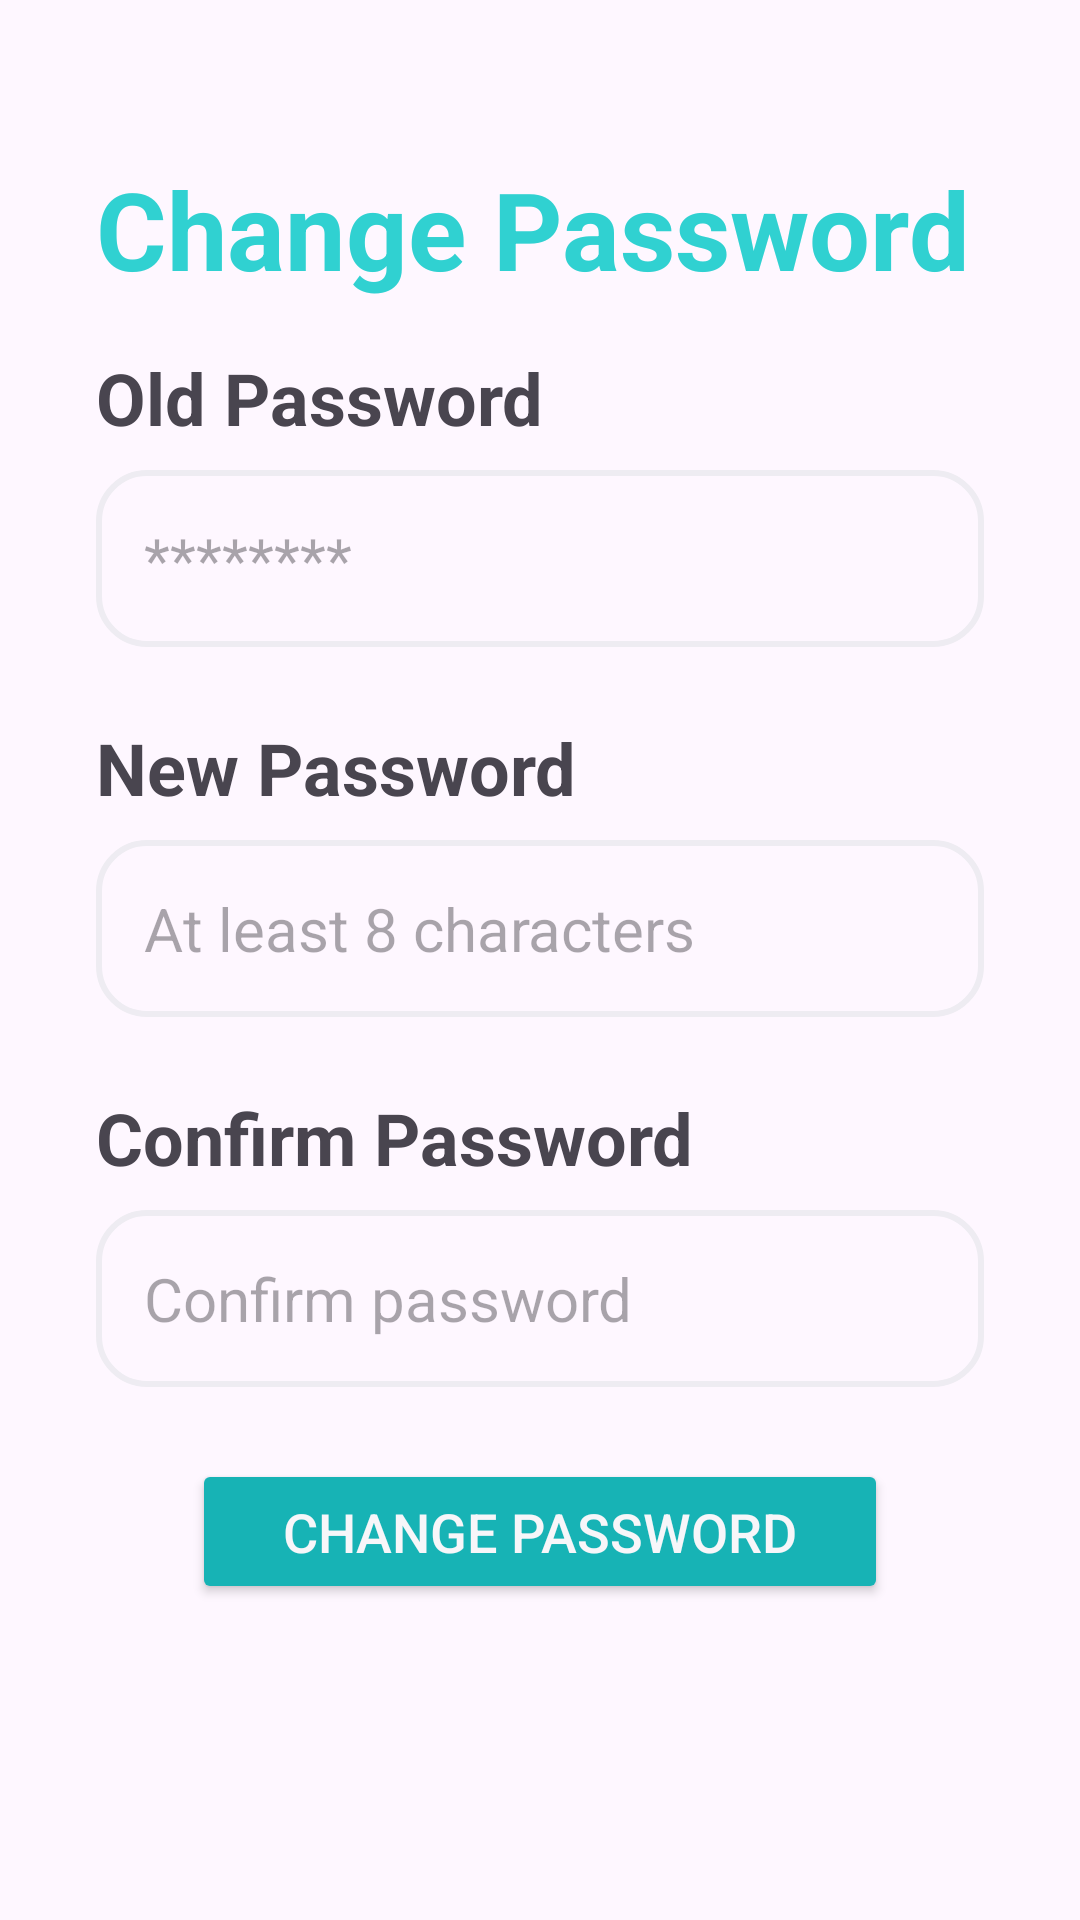

The Android layout XML behind this screen, and the referenced resources:
<!-- AndroidManifest.xml: application theme Theme.Learncrypto -->
<!-- res/layout/activity_change_password.xml -->
<ScrollView xmlns:android="http://schemas.android.com/apk/res/android"
    xmlns:tools="http://schemas.android.com/tools"
    android:layout_width="match_parent"
    android:layout_height="match_parent"
    android:orientation="vertical"
    android:paddingHorizontal="@dimen/space_8"
    android:paddingTop="@dimen/space_12"
    android:paddingBottom="@dimen/space_24"
    android:clipToPadding="false"
    tools:ignore="HardcodedText,UnusedAttribute,Autofill"
    tools:context=".ChangePasswordActivity">

    <LinearLayout
        android:layout_width="match_parent"
        android:layout_height="wrap_content"
        android:orientation="vertical">


        <TextView
            android:layout_width="match_parent"
            android:layout_height="wrap_content"
            android:text="Change Password"
            android:textSize="@dimen/text_4xl"
            android:textStyle="bold"
            android:textColor="@color/primary_400"
            android:layout_marginVertical="@dimen/space_1"
            />

        <LinearLayout
            android:layout_width="match_parent"
            android:layout_height="wrap_content"
            android:orientation="vertical"
            android:paddingVertical="@dimen/space_3">

            <TextView
                android:layout_width="match_parent"
                android:layout_height="wrap_content"
                android:textSize="@dimen/text_2xl"
                android:textStyle="bold"
                android:text="Old Password"
                android:layout_marginBottom="@dimen/space_2"
                />

            <EditText
                android:id="@+id/old_password_input"
                android:layout_width="match_parent"
                android:layout_height="wrap_content"
                android:hint="********"
                android:inputType="textPassword"
                android:background="@drawable/input_style"
                android:padding="@dimen/space_4"
                android:textSize="@dimen/text_xl"
                />

        </LinearLayout>

        <LinearLayout
            android:layout_width="match_parent"
            android:layout_height="wrap_content"
            android:orientation="vertical"
            android:paddingVertical="@dimen/space_3">

            <TextView
                android:layout_width="match_parent"
                android:layout_height="wrap_content"
                android:textSize="@dimen/text_2xl"
                android:textStyle="bold"
                android:text="New Password"
                android:layout_marginBottom="@dimen/space_2"
                />

            <EditText
                android:id="@+id/new_password_input"
                android:layout_width="match_parent"
                android:layout_height="wrap_content"
                android:hint="At least 8 characters"
                android:inputType="textPassword"
                android:background="@drawable/input_style"
                android:padding="@dimen/space_4"
                android:textSize="@dimen/text_xl"
                />

        </LinearLayout>

        <LinearLayout
            android:layout_width="match_parent"
            android:layout_height="wrap_content"
            android:orientation="vertical"
            android:paddingVertical="@dimen/space_3">

            <TextView
                android:layout_width="match_parent"
                android:layout_height="wrap_content"
                android:textSize="@dimen/text_2xl"
                android:textStyle="bold"
                android:text="Confirm Password"
                android:layout_marginBottom="@dimen/space_2"
                />

            <EditText
                android:id="@+id/confirm_password_input"
                android:layout_width="match_parent"
                android:layout_height="wrap_content"
                android:hint="Confirm password"
                android:inputType="textPassword"
                android:background="@drawable/input_style"
                android:padding="@dimen/space_4"
                android:textSize="@dimen/text_xl"
                />

        </LinearLayout>

        <Button
            android:id="@+id/change_password_btn"
            android:layout_width="match_parent"
            android:layout_height="wrap_content"
            android:text="Change Password"
            android:backgroundTint="@color/primary_500"
            android:textColor="@color/text_neutral"
            android:textSize="@dimen/text_lg"
            android:layout_marginTop="@dimen/space_3"
            android:padding="@dimen/space_3"
            android:layout_marginHorizontal="@dimen/space_8"
            />

    </LinearLayout>

</ScrollView>
<!-- resources referenced by this layout -->
<resources>
  <color name="primary_400">#30d1d1</color>
  <color name="primary_500">#17b3b5</color>
  <color name="text_neutral">@color/neutral_50</color>
  <dimen name="space_1">4dp</dimen>
  <dimen name="space_12">48dp</dimen>
  <dimen name="space_2">8dp</dimen>
  <dimen name="space_24">96dp</dimen>
  <dimen name="space_3">12dp</dimen>
  <dimen name="space_4">16dp</dimen>
  <dimen name="space_8">32dp</dimen>
  <dimen name="text_2xl">24sp</dimen>
  <dimen name="text_4xl">36sp</dimen>
  <dimen name="text_lg">18sp</dimen>
  <dimen name="text_xl">20sp</dimen>
  <!-- drawable input_style (drawable) -->
  <?xml version="1.0" encoding="utf-8"?>
  <selector xmlns:android="http://schemas.android.com/apk/res/android">
      <item
          android:state_pressed="true"
          android:state_enabled="true"
          android:drawable="@drawable/rounded_input_focused" />
      <item
          android:state_focused="true"
          android:state_enabled="true"
          android:drawable="@drawable/rounded_input_focused" />
      <item
          android:state_enabled="true"
          android:drawable="@drawable/rounded_input" />
  </selector>
  <style name="Theme.Learncrypto" parent="Base.Theme.Learncrypto" />
  <color name="neutral_50">#f7f6f9</color>
  <!-- drawable rounded_input_focused (drawable) -->
  <?xml version="1.0" encoding="utf-8"?>
  <shape xmlns:android="http://schemas.android.com/apk/res/android"
      android:shape="rectangle"
      android:padding="10dp">
      <solid android:color="@color/transparent" />
      <stroke android:width="@dimen/space_0_5" android:color="@color/primary_500" />
      <corners
          android:bottomRightRadius="@dimen/corners_2xl"
          android:bottomLeftRadius="@dimen/corners_2xl"
          android:topLeftRadius="@dimen/corners_2xl"
          android:topRightRadius="@dimen/corners_2xl" />
  </shape>
  <!-- drawable rounded_input (drawable) -->
  <?xml version="1.0" encoding="utf-8"?>
  <shape xmlns:android="http://schemas.android.com/apk/res/android"
      android:shape="rectangle"
      android:padding="10dp">
      <solid android:color="@color/transparent" />
      <stroke android:width="@dimen/space_0_5" android:color="@color/neutral_100" />
      <corners
          android:bottomRightRadius="@dimen/corners_2xl"
          android:bottomLeftRadius="@dimen/corners_2xl"
          android:topLeftRadius="@dimen/corners_2xl"
          android:topRightRadius="@dimen/corners_2xl" />
  </shape>
  <style name="Base.Theme.Learncrypto" parent="Theme.Material3.DayNight.NoActionBar">
          
          
      </style>
  <color name="transparent">#000000FF</color>
  <dimen name="space_0_5">2dp</dimen>
  <dimen name="corners_2xl">@dimen/space_4</dimen>
  <color name="neutral_100">#eeecf2</color>
</resources>
